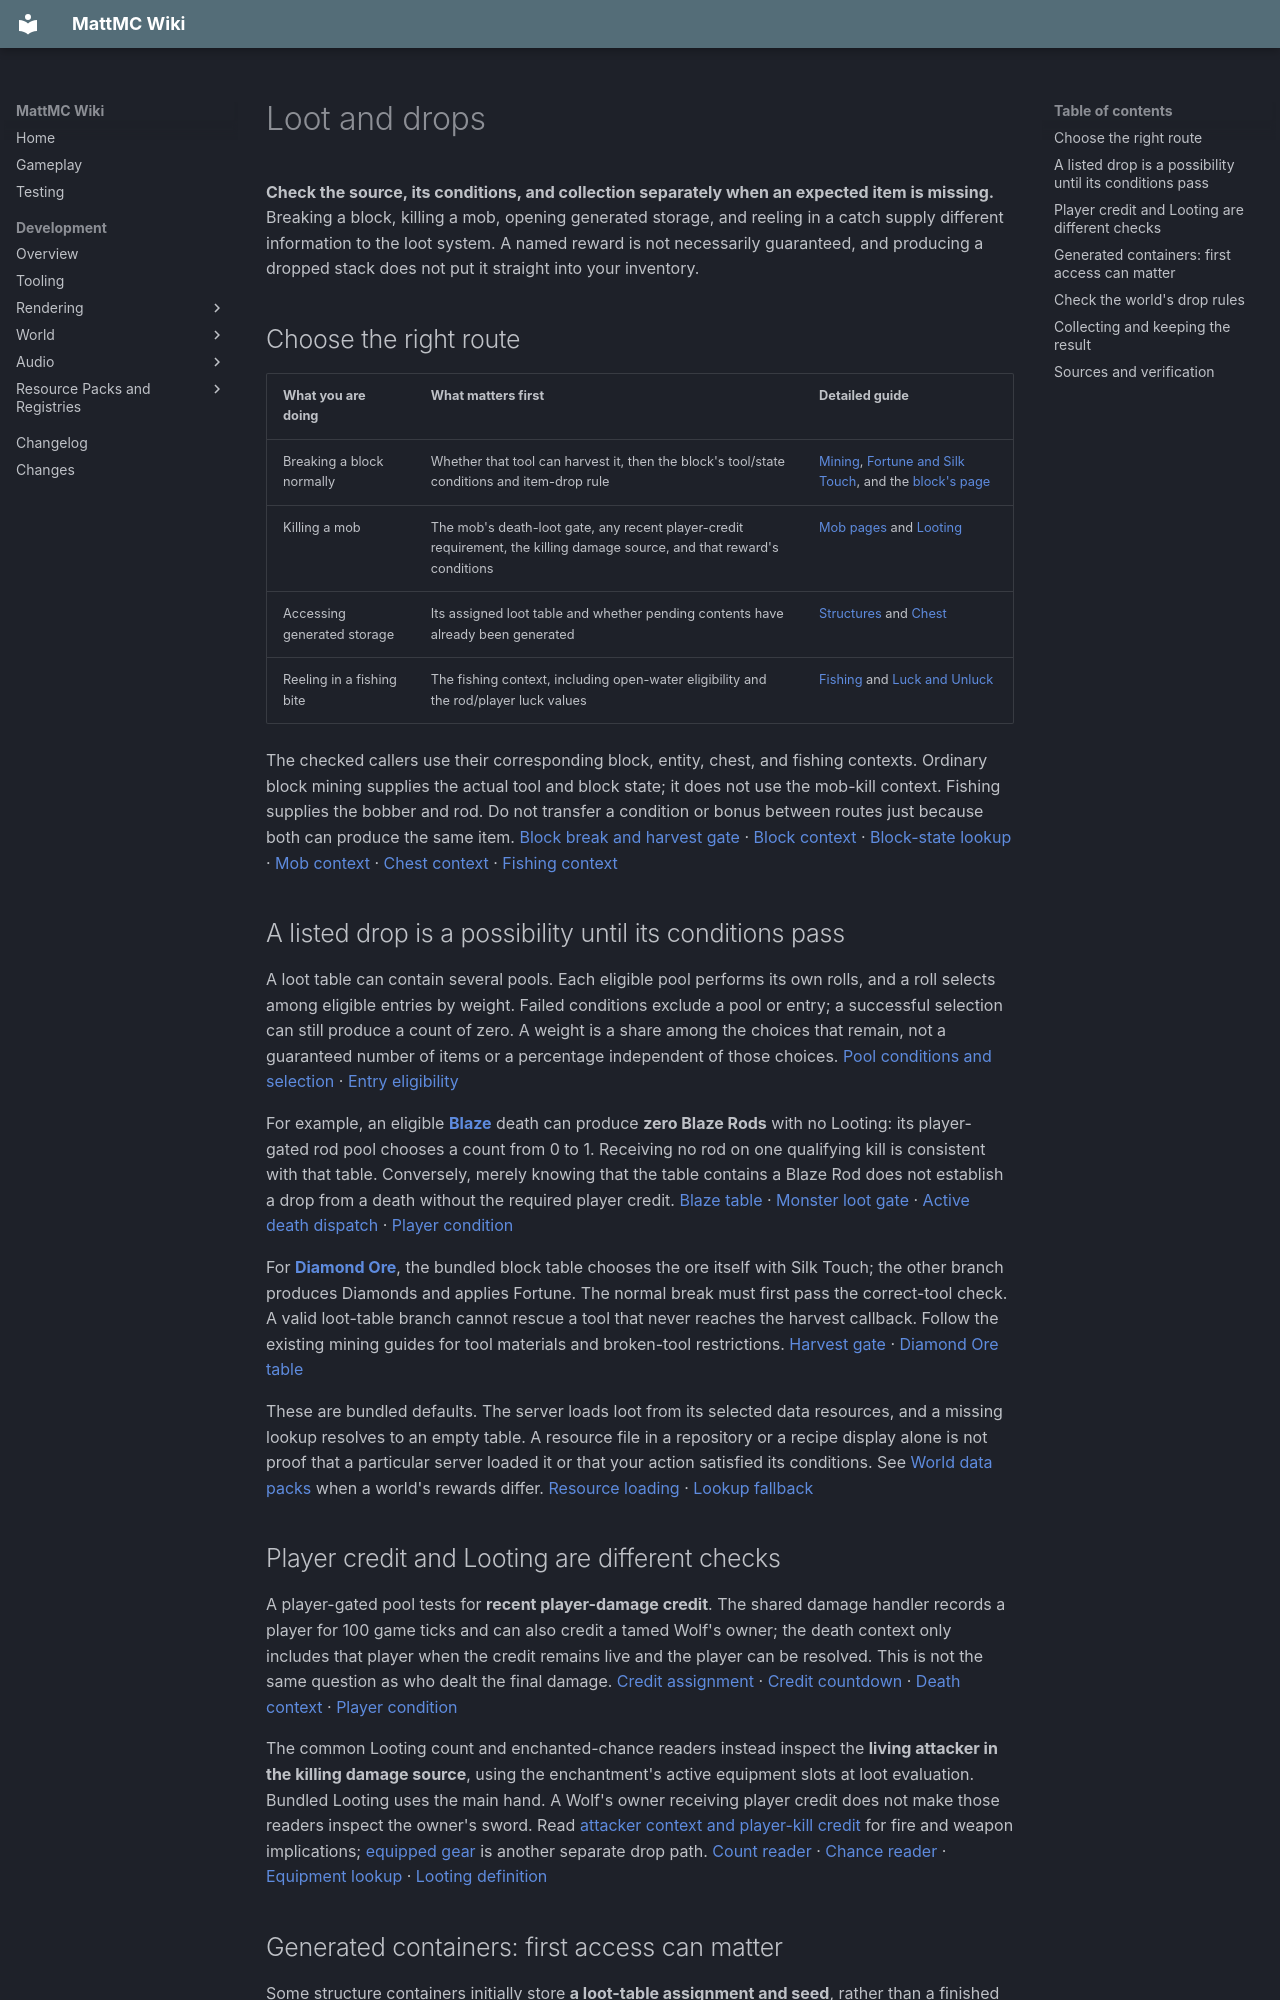

repository: HungLo2020/MattMC · page: gameplay/mechanics/LootAndDrops/index.html · generator: mkdocs

# Loot and drops

**Check the source, its conditions, and collection separately when an expected item is missing.** Breaking a block, killing a mob, opening generated storage, and reeling in a catch supply different information to the loot system. A named reward is not necessarily guaranteed, and producing a dropped stack does not put it straight into your inventory.

## Choose the right route

| What you are doing | What matters first | Detailed guide |
| --- | --- | --- |
| Breaking a block normally | Whether that tool can harvest it, then the block's tool/state conditions and item-drop rule | [Mining](Mining.md), [Fortune and Silk Touch](../enchanting/MiningEnchantments.md), and the [block's page](../blocks/Blocks.md) |
| Killing a mob | The mob's death-loot gate, any recent player-credit requirement, the killing damage source, and that reward's conditions | [Mob pages](../mobs/Mobs.md) and [Looting](../enchanting/MeleeUtilityEnchantments.md#looting-check-the-reward-not-just-the-creature) |
| Accessing generated storage | Its assigned loot table and whether pending contents have already been generated | [Structures](../structures/Structures.md) and [Chest](../blocks/Chest.md) |
| Reeling in a fishing bite | The fishing context, including open-water eligibility and the rod/player luck values | [Fishing](Fishing.md) and [Luck and Unluck](../effects/LuckAndUnluck.md) |

The checked callers use their corresponding block, entity, chest, and fishing contexts. Ordinary block mining supplies the actual tool and block state; it does not use the mob-kill context. Fishing supplies the bobber and rod. Do not transfer a condition or bonus between routes just because both can produce the same item. [Block break and harvest gate][break] · [Block context][block-context] · [Block-state lookup][block-table] · [Mob context][mob-context] · [Chest context][container-roll] · [Fishing context][fishing]

## A listed drop is a possibility until its conditions pass

A loot table can contain several pools. Each eligible pool performs its own rolls, and a roll selects among eligible entries by weight. Failed conditions exclude a pool or entry; a successful selection can still produce a count of zero. A weight is a share among the choices that remain, not a guaranteed number of items or a percentage independent of those choices. [Pool conditions and selection][pool] · [Entry eligibility][entry]

For example, an eligible **[Blaze](../mobs/Blaze.md#drops-and-experience)** death can produce **zero Blaze Rods** with no Looting: its player-gated rod pool chooses a count from 0 to 1. Receiving no rod on one qualifying kill is consistent with that table. Conversely, merely knowing that the table contains a Blaze Rod does not establish a drop from a death without the required player credit. [Blaze table][blaze-table] · [Monster loot gate][monster-gate] · [Active death dispatch][death] · [Player condition][player-condition]

For **[Diamond Ore](../blocks/OreResources.md)**, the bundled block table chooses the ore itself with Silk Touch; the other branch produces Diamonds and applies Fortune. The normal break must first pass the correct-tool check. A valid loot-table branch cannot rescue a tool that never reaches the harvest callback. Follow the existing mining guides for tool materials and broken-tool restrictions. [Harvest gate][break] · [Diamond Ore table][diamond-table]

These are bundled defaults. The server loads loot from its selected data resources, and a missing lookup resolves to an empty table. A resource file in a repository or a recipe display alone is not proof that a particular server loaded it or that your action satisfied its conditions. See [World data packs](WorldDataPacks.md) when a world's rewards differ. [Resource loading][loader] · [Lookup fallback][lookup]

## Player credit and Looting are different checks

A player-gated pool tests for **recent player-damage credit**. The shared damage handler records a player for 100 game ticks and can also credit a tamed Wolf's owner; the death context only includes that player when the credit remains live and the player can be resolved. This is not the same question as who dealt the final damage. [Credit assignment][credit] · [Credit countdown][credit-tick] · [Death context][mob-context] · [Player condition][player-condition]

The common Looting count and enchanted-chance readers instead inspect the **living attacker in the killing damage source**, using the enchantment's active equipment slots at loot evaluation. Bundled Looting uses the main hand. A Wolf's owner receiving player credit does not make those readers inspect the owner's sword. Read [attacker context and player-kill credit](../enchanting/MeleeUtilityEnchantments.md#attacker-context-and-player-kill-credit) for fire and weapon implications; [equipped gear](../enchanting/MeleeUtilityEnchantments.md#equipped-gear-has-its-own-drop-chance) is another separate drop path. [Count reader][looting-count] · [Chance reader][looting-chance] · [Equipment lookup][enchantment-level] · [Looting definition][looting-definition]

## Generated containers: first access can matter

Some structure containers initially store **a loot-table assignment and seed**, rather than a finished inventory. The checked Desert Pyramid chest placement uses this route. When the pending table is unpacked, it fills the inventory and clears that assignment, so closing and reopening the same chest does not reroll its contents. This describes containers with pending loot; a chest you craft and fill is ordinary storage. [Pyramid placement][pyramid] · [Chest assignment][chest-assignment] · [One-time resolution][container-roll]

For an ordinary loot-bearing Chest:

- Menu creation can resolve its pending contents with the opening player's current luck
- An earlier inventory read or removal can resolve them with no player instead; Hopper extraction reads the source inventory
- Spectator access is rejected while the loot-table assignment is still pending

[Menu and inventory access][container-access] · [Hopper extraction][hopper]

**First access is broader than first opening.** Once generated, drinking Luck or changing equipment does not reroll the stored items. A supplied luck value only helps when the table actually uses it; [Luck and Unluck](../effects/LuckAndUnluck.md#where-player-luck-is-supplied) explains the checked bundle's limits. Breaking a Chest also has two distinct outcomes: the block's own item and its spilled inventory. Follow [Chest storage cautions](../blocks/Chest.md#storage-cautions) before relocating loot.

## Check the world's drop rules

These rule names are not interchangeable. All three below default to **true**, but a server can change them. Use [Game rules](GameRules.md) for permissions, queries, and editing. [Registered names and defaults][rules]

| Rule | Checked scope relevant here |
| --- | --- |
| `doTileDrops` | Gates item spawning through the ordinary block-drop helper and its block-experience helper |
| `doMobLoot` | Gates the shared ordinary mob death-loot path and the usual player-credited experience path; mob overrides and special paths can differ |
| `doEntityDrops` | Used by separate consumers such as vehicle item drops and Item Frame drops; it is not the shared mob-death toggle |

[Block item and XP gates][block-gates] · [Shared mob gate][mob-gate] · [Death and XP dispatch][death] · [Vehicle gate][vehicle] · [Item Frame gate][item-frame]

These gates describe the named production paths, not a command to remove items already lying on the ground. Player inventory loss has its own **keepInventory** rules in [Death and respawn](DeathAndRespawn.md#what-you-keep-and-lose).
